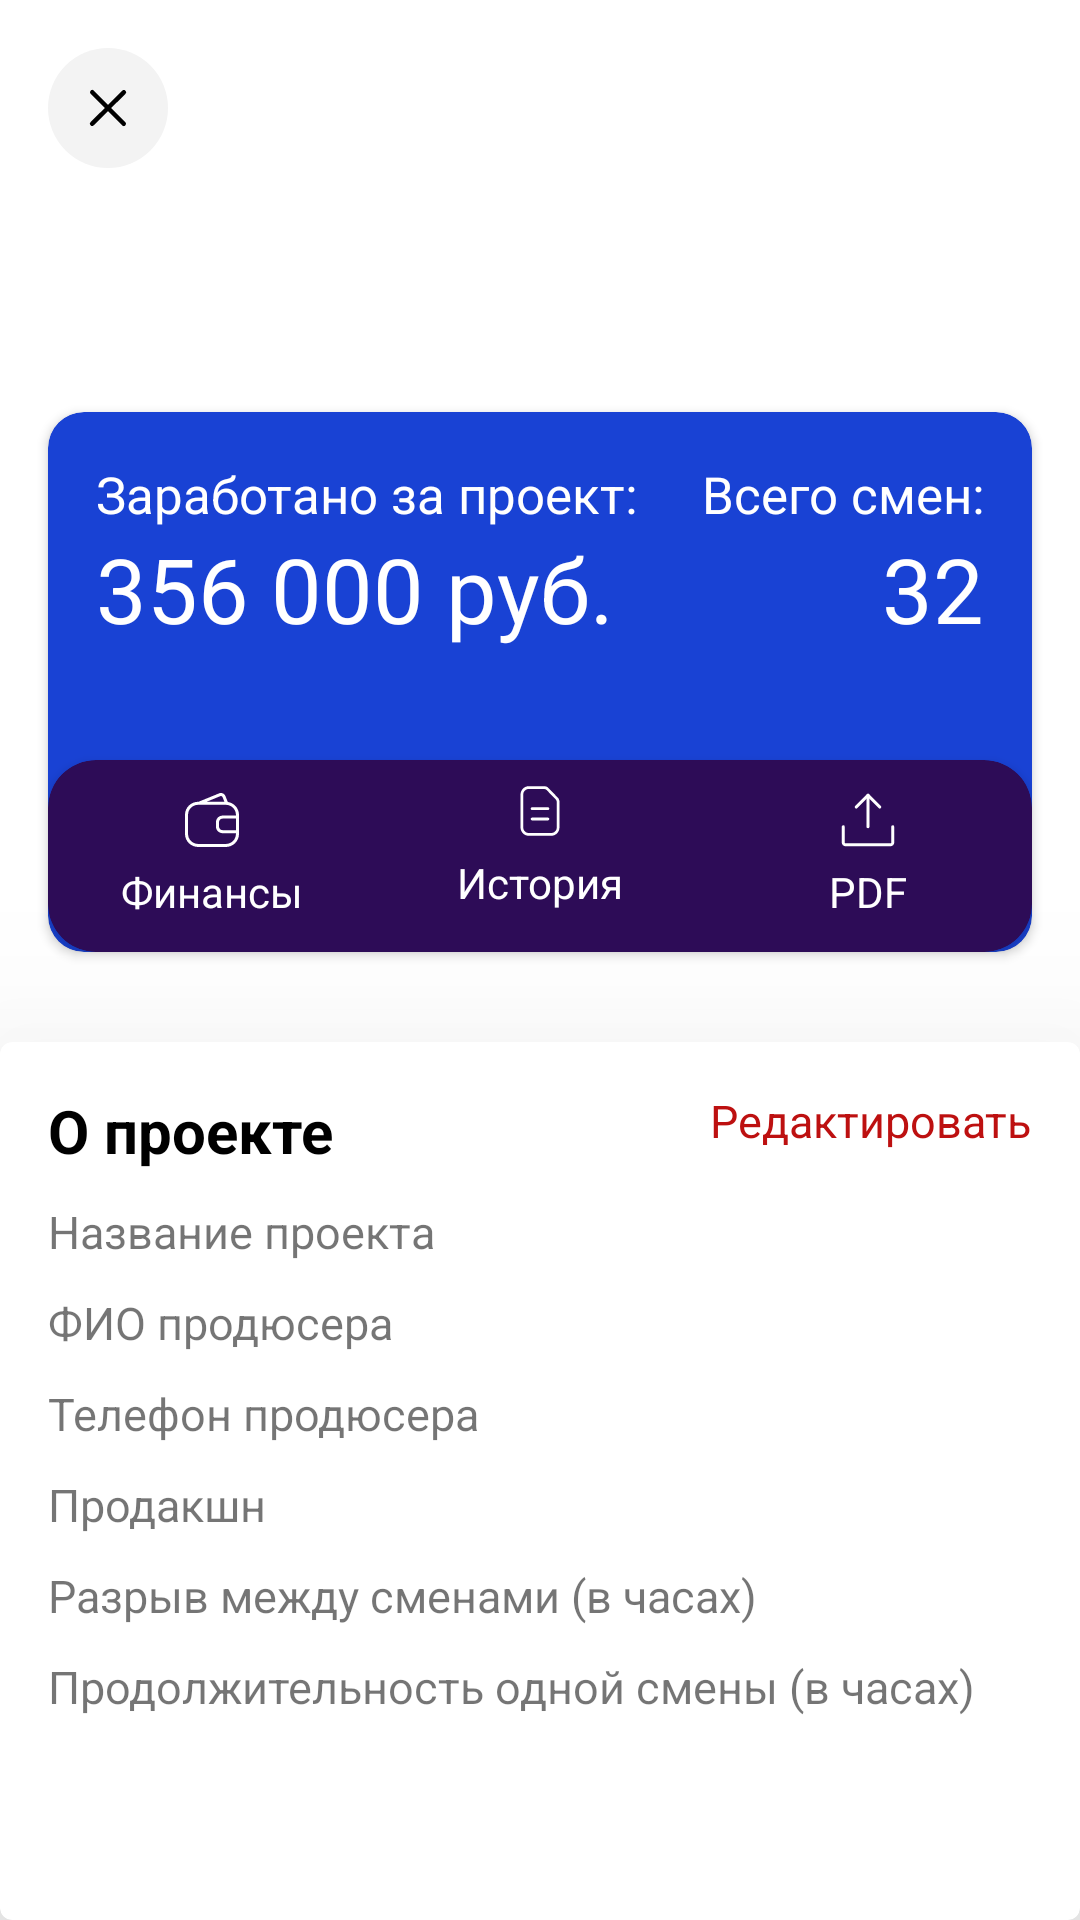

Reconstruct the res/layout file that produces this screen, plus the resources it refers to.
<!-- AndroidManifest.xml: application theme Theme.TuneConsultingTask -->
<!-- res/layout/fragment_main_data.xml -->
<?xml version="1.0" encoding="utf-8"?>
<androidx.constraintlayout.widget.ConstraintLayout
    xmlns:android="http://schemas.android.com/apk/res/android"
    xmlns:tools="http://schemas.android.com/tools"
    android:layout_width="match_parent"
    android:layout_height="match_parent"
    xmlns:app="http://schemas.android.com/apk/res-auto"
    tools:context=".ui.maindata.MainDataFragment">

    <ImageView
        android:id="@+id/btn_close"
        app:layout_constraintTop_toTopOf="parent"
        app:layout_constraintStart_toStartOf="parent"
        android:src="@drawable/ic_close"
        android:layout_marginTop="16dp"
        android:layout_marginStart="16dp"
        android:layout_width="wrap_content"
        android:layout_height="wrap_content"/>

    <TextView
        android:id="@+id/txt_nameproject"
        android:layout_width="match_parent"
        android:layout_height="wrap_content"
        android:layout_marginTop="16dp"
        android:textSize="34sp"
        android:layout_marginStart="16dp"
        android:fontFamily="@font/sf_bold"
        android:textColor="@color/textColor"
        app:layout_constraintEnd_toEndOf="parent"
        app:layout_constraintStart_toStartOf="parent"
        app:layout_constraintTop_toBottomOf="@id/btn_close"/>

    <androidx.cardview.widget.CardView
        android:id="@+id/card"
        android:layout_marginTop="20dp"
        android:backgroundTint="#1942D4"
        app:cardCornerRadius="12dp"
        android:layout_marginEnd="16dp"
        android:layout_marginStart="16dp"
        app:layout_constraintTop_toBottomOf="@id/txt_nameproject"
        app:layout_constraintStart_toStartOf="parent"
        app:layout_constraintEnd_toEndOf="parent"
        android:layout_width="match_parent"
        android:layout_height="180dp">
        <androidx.constraintlayout.widget.ConstraintLayout
            android:layout_width="match_parent"
            android:layout_height="match_parent">

            <TextView
                android:id="@+id/v_text1"
                android:layout_width="wrap_content"
                android:layout_height="wrap_content"
                android:layout_margin="16dp"
                android:textColor="#fff"
                android:textSize="17sp"
                app:layout_constraintTop_toTopOf="parent"
                app:layout_constraintStart_toStartOf="parent"
                android:text="Заработано за проект:"/>

            <TextView
                android:id="@+id/v_text2"
                android:layout_width="wrap_content"
                android:layout_height="wrap_content"
                android:layout_margin="16dp"
                android:textColor="#fff"
                android:textSize="17sp"
                app:layout_constraintTop_toTopOf="parent"
                app:layout_constraintEnd_toEndOf="parent"
                android:text="Всего смен:"/>

            <TextView
                android:id="@+id/v_text3"
                android:layout_width="wrap_content"
                android:layout_height="wrap_content"
                android:layout_marginStart="16dp"
                android:textColor="#fff"
                android:textSize="30sp"
                app:layout_constraintTop_toBottomOf="@+id/v_text1"
                app:layout_constraintStart_toStartOf="parent"
                android:text="356 000 руб."/>

            <TextView
                android:id="@+id/v_text4"
                android:layout_width="wrap_content"
                android:layout_height="wrap_content"
                android:layout_marginEnd="16dp"
                android:textColor="#fff"
                android:textSize="30sp"
                app:layout_constraintTop_toBottomOf="@id/v_text2"
                app:layout_constraintEnd_toEndOf="parent"
                android:text="32"/>

            <androidx.cardview.widget.CardView
                app:layout_constraintBottom_toBottomOf="parent"
                app:layout_constraintStart_toStartOf="parent"
                app:layout_constraintEnd_toEndOf="parent"
                android:id="@+id/icon_holder"
                app:cardCornerRadius="16dp"
                android:backgroundTint="#2D0C57"
                android:layout_width="match_parent"
                android:layout_height="64dp">

                <LinearLayout
                    android:weightSum="3"
                    android:orientation="horizontal"
                    android:layout_width="match_parent"
                    android:layout_height="match_parent">

                    <TextView
                        android:layout_weight="1"
                        android:layout_width="0dp"
                        android:text="Финансы"
                        android:textColor="#fff"
                        android:layout_margin="8dp"
                        android:gravity="center"
                        android:layout_height="match_parent"
                        app:drawableTopCompat="@drawable/wallet" />
                    <TextView
                        android:layout_weight="1"
                        android:layout_width="0dp"
                        android:text="История"
                        android:textColor="#fff"
                        android:layout_margin="8dp"
                        android:gravity="center"
                        android:layout_height="match_parent"
                        app:drawableTopCompat="@drawable/vector" />
                    <TextView
                        android:layout_weight="1"
                        android:layout_width="0dp"
                        android:text="PDF"
                        android:textColor="#fff"
                        android:layout_margin="8dp"
                        android:gravity="center"
                        android:layout_height="match_parent"
                        app:drawableTopCompat="@drawable/download" />

                </LinearLayout>


            </androidx.cardview.widget.CardView>

        </androidx.constraintlayout.widget.ConstraintLayout>

    </androidx.cardview.widget.CardView>


    <com.google.android.material.card.MaterialCardView
        android:id="@+id/cardView"
        app:layout_constraintTop_toBottomOf="@id/card"
        android:layout_marginTop="30dp"
        app:layout_constraintBottom_toBottomOf="parent"
        android:layout_width="match_parent"
        app:cardMaxElevation="50dp"
        app:cardElevation="50dp"
        android:layout_height="0dp">

        <androidx.constraintlayout.widget.ConstraintLayout
            android:padding="16dp"
            android:layout_width="match_parent"
            android:layout_height="match_parent">

               <TextView
                   android:id="@+id/aboutProject"
                   app:layout_constraintTop_toTopOf="parent"
                   app:layout_constraintStart_toStartOf="parent"
                   android:text="О проекте"
                   android:textStyle="bold"
                   android:textColor="#000"
                   android:textSize="20sp"
                   android:layout_width="wrap_content"
                   android:layout_height="wrap_content"/>

               <TextView
                   android:id="@+id/txt_edit"
                   app:layout_constraintTop_toTopOf="parent"
                   app:layout_constraintEnd_toEndOf="parent"
                   android:text="Редактировать"
                   android:textColor="#BD1010"
                   android:textSize="15sp"
                   android:layout_width="wrap_content"
                   android:layout_height="wrap_content"/>

            <TextView
                android:text="@string/name_project"
                android:layout_marginTop="10dp"
                android:textSize="15sp"
                app:layout_constraintStart_toStartOf="parent"
                app:layout_constraintTop_toBottomOf="@id/aboutProject"
                android:id="@+id/nameproject"
                android:layout_width="wrap_content"
                android:layout_height="wrap_content"/>

            <TextView
                android:text="@string/text_fio"
                android:layout_marginTop="10dp"
                android:textSize="15sp"
                app:layout_constraintStart_toStartOf="parent"
                app:layout_constraintTop_toBottomOf="@id/nameproject"
                android:id="@+id/fullname"
                android:layout_width="wrap_content"
                android:layout_height="wrap_content"/>

            <TextView
                android:text="@string/phone_producer"
                android:layout_marginTop="10dp"
                android:textSize="15sp"
                app:layout_constraintStart_toStartOf="parent"
                app:layout_constraintTop_toBottomOf="@id/fullname"
                android:id="@+id/phonenumber"
                android:layout_width="wrap_content"
                android:layout_height="wrap_content"/>

            <TextView
                android:text="@string/text_production"
                android:layout_marginTop="10dp"
                android:textSize="15sp"
                app:layout_constraintStart_toStartOf="parent"
                app:layout_constraintTop_toBottomOf="@id/phonenumber"
                android:id="@+id/production"
                android:layout_width="wrap_content"
                android:layout_height="wrap_content"/>

            <TextView
                android:text="@string/txt_interval"
                android:layout_marginTop="10dp"
                android:textSize="15sp"
                app:layout_constraintStart_toStartOf="parent"
                app:layout_constraintTop_toBottomOf="@id/production"
                android:id="@+id/interval"
                android:layout_width="wrap_content"
                android:layout_height="wrap_content"/>


            <TextView
                android:text="@string/txt_continuous"
                android:layout_marginTop="10dp"
                android:textSize="15sp"
                app:layout_constraintStart_toStartOf="parent"
                app:layout_constraintTop_toBottomOf="@id/interval"
                android:id="@+id/continuous"
                android:layout_width="wrap_content"
                android:layout_height="wrap_content"/>

           </androidx.constraintlayout.widget.ConstraintLayout>

    </com.google.android.material.card.MaterialCardView>




</androidx.constraintlayout.widget.ConstraintLayout>
<!-- resources referenced by this layout -->
<resources>
  <color name="textColor">#2D0C57</color>
  <!-- drawable ic_close (drawable) -->
  <vector xmlns:android="http://schemas.android.com/apk/res/android"
      android:width="40dp"
      android:height="40dp"
      android:viewportWidth="40"
      android:viewportHeight="40">
    <group>
      <clip-path
          android:pathData="M0,0h40v40h-40z"/>
      <path
          android:pathData="M20,20m-20,0a20,20 0,1 1,40 0a20,20 0,1 1,-40 0"
          android:fillColor="#F3F3F3"/>
      <path
          android:pathData="M25.284,14.768L14.716,25.232"
          android:strokeLineJoin="round"
          android:strokeWidth="1.5"
          android:fillColor="#00000000"
          android:strokeColor="#000000"
          android:strokeLineCap="round"/>
      <path
          android:pathData="M25.258,25.258L14.742,14.742"
          android:strokeLineJoin="round"
          android:strokeWidth="1.5"
          android:fillColor="#00000000"
          android:strokeColor="#000000"
          android:strokeLineCap="round"/>
    </group>
  </vector>
  <!-- drawable wallet (drawable) -->
  <vector xmlns:android="http://schemas.android.com/apk/res/android"
      android:width="24dp"
      android:height="24dp"
      android:viewportWidth="24"
      android:viewportHeight="24">
    <path
        android:pathData="M19.982,10.519H15.536C14.308,10.519 13.311,11.518 13.311,12.745V14.175C13.311,15.402 14.308,16.402 15.536,16.402H19.982V16.65C19.982,18.488 18.463,19.982 16.597,19.982H7.403C5.537,19.982 4.018,18.488 4.018,16.65V10.27C4.018,8.433 5.537,6.938 7.403,6.938H16.597C18.463,6.938 19.982,8.433 19.982,10.27V10.519ZM19.982,15.383H15.536C14.87,15.383 14.329,14.841 14.329,14.175V12.745C14.329,12.08 14.87,11.538 15.536,11.538H19.982V15.383ZM14.748,4.063C14.898,4.003 15.061,4.005 15.21,4.069C15.359,4.134 15.474,4.254 15.536,4.415L16.144,5.92H10.216L14.748,4.063ZM17.271,5.987L16.485,4.04C16.325,3.63 16.017,3.309 15.615,3.134C15.214,2.96 14.771,2.955 14.364,3.119L7.527,5.92H7.403C4.975,5.92 3,7.871 3,10.27V16.65C3,19.049 4.975,21.001 7.403,21.001H16.597C19.025,21.001 21,19.049 21,16.65V10.27C21,8.099 19.377,6.309 17.271,5.987Z"
        android:fillColor="#ffffff"
        android:fillType="evenOdd"/>
  </vector>
  <string name="name_project">Название проекта</string>
  <string name="phone_producer">Телефон продюсера</string>
  <string name="text_fio">ФИО продюсера</string>
  <string name="text_production">Продакшн</string>
  <string name="txt_continuous">Продолжительность одной смены (в часах)</string>
  <string name="txt_interval">Разрыв между сменами (в часах)</string>
  <style name="Theme.TuneConsultingTask" parent="Theme.MaterialComponents.DayNight.DarkActionBar">
          
          <item name="colorPrimary">@color/black</item>
          <item name="colorPrimaryVariant">#FAF6F6</item>
          <item name="colorOnPrimary">@color/white</item>
          
          <item name="colorSecondary">@color/teal_200</item>
          <item name="colorSecondaryVariant">@color/teal_700</item>
          <item name="colorOnSecondary">@color/black</item>
          
          <item name="android:statusBarColor">?attr/colorPrimaryVariant</item>
          
      </style>
  <color name="black">#FF000000</color>
  <color name="white">#FFFFFFFF</color>
  <color name="teal_200">#FF03DAC5</color>
  <color name="teal_700">#FF018786</color>
</resources>
